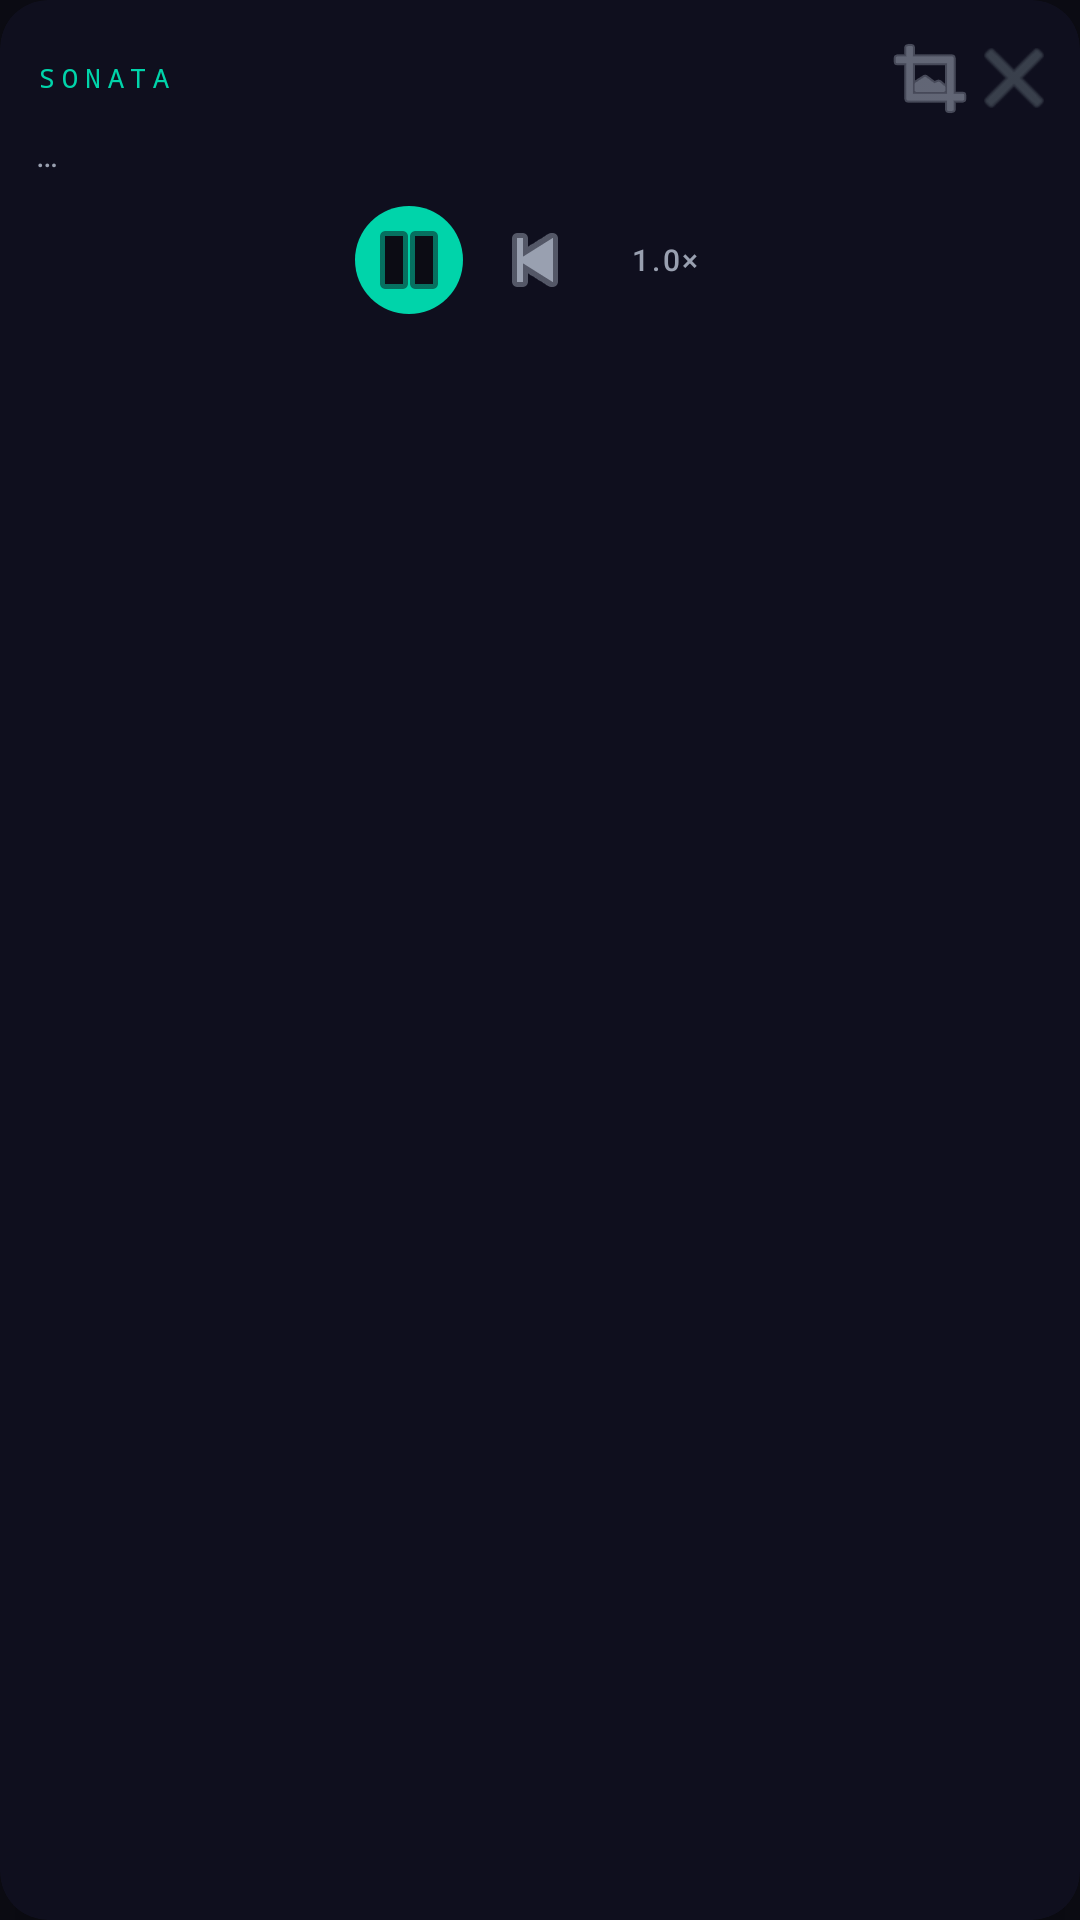

Write the Android layout XML for this screen, with the resource values it uses.
<!-- AndroidManifest.xml: application theme Theme.Sonata -->
<!-- res/layout/overlay_player.xml -->
<?xml version="1.0" encoding="utf-8"?>
<androidx.cardview.widget.CardView
    xmlns:android="http://schemas.android.com/apk/res/android"
    xmlns:app="http://schemas.android.com/apk/res-auto"
    android:layout_width="220dp"
    android:layout_height="wrap_content"
    app:cardBackgroundColor="@color/overlay_bg"
    app:cardCornerRadius="16dp"
    app:cardElevation="16dp">

    <LinearLayout
        android:layout_width="match_parent"
        android:layout_height="wrap_content"
        android:orientation="vertical"
        android:padding="12dp">

        
        <LinearLayout
            android:layout_width="match_parent"
            android:layout_height="wrap_content"
            android:orientation="horizontal"
            android:gravity="center_vertical"
            android:layout_marginBottom="4dp">

            <TextView
                android:id="@+id/tvLabel"
                android:layout_width="0dp"
                android:layout_height="wrap_content"
                android:layout_weight="1"
                android:text="SONATA"
                android:textColor="@color/accent_teal"
                android:textSize="9sp"
                android:letterSpacing="0.25"
                android:fontFamily="monospace" />
            <ImageButton
                android:id="@+id/btnCollapse"
                android:layout_width="28dp"
                android:layout_height="28dp"
                android:layout_marginEnd="4dp"
                android:src="@android:drawable/ic_menu_crop"
                android:background="?attr/selectableItemBackgroundBorderless"
                android:tint="@color/text_secondary"
                android:contentDescription="Collapse to bubble" />


            <ImageButton
                android:id="@+id/btnClose"
                android:layout_width="20dp"
                android:layout_height="20dp"
                android:src="@android:drawable/ic_menu_close_clear_cancel"
                android:background="?attr/selectableItemBackgroundBorderless"
                android:tint="@color/text_dim"
                android:contentDescription="Close" />
        </LinearLayout>

        
        <TextView
            android:id="@+id/tvPreview"
            android:layout_width="match_parent"
            android:layout_height="wrap_content"
            android:text="…"
            android:textColor="@color/text_secondary"
            android:textSize="11sp"
            android:maxLines="2"
            android:ellipsize="end"
            android:layout_marginBottom="10dp" />

        
        <LinearLayout
            android:layout_width="match_parent"
            android:layout_height="wrap_content"
            android:orientation="horizontal"
            android:gravity="center">

            <ImageButton
                android:id="@+id/btnPlayPause"
                android:layout_width="36dp"
                android:layout_height="36dp"
                android:layout_marginEnd="4dp"
                android:src="@android:drawable/ic_media_pause"
                android:background="@drawable/bg_play_btn"
                android:tint="@color/bg_dark"
                android:contentDescription="Play / Pause" />

            <ImageButton
                android:id="@+id/btnStop"
                android:layout_width="32dp"
                android:layout_height="32dp"
                android:layout_marginStart="4dp"
                android:layout_marginEnd="4dp"
                android:src="@android:drawable/ic_media_previous"
                android:background="?attr/selectableItemBackgroundBorderless"
                android:tint="@color/text_secondary"
                android:contentDescription="Stop" />

            <Button
                android:id="@+id/btnSpeed"
                style="@style/Widget.MaterialComponents.Button.OutlinedButton"
                android:layout_width="wrap_content"
                android:layout_height="28dp"
                android:layout_marginStart="4dp"
                android:text="1.0×"
                android:textSize="10sp"
                android:textColor="@color/text_secondary"
                android:strokeColor="@color/overlay_border"
                android:paddingStart="8dp"
                android:paddingEnd="8dp"
                android:minWidth="0dp"
                android:minHeight="0dp" />

        </LinearLayout>

    </LinearLayout>

</androidx.cardview.widget.CardView>
<!-- resources referenced by this layout -->
<resources>
  <color name="accent_teal">#00D4AA</color>
  <color name="bg_dark">#0C0C14</color>
  <color name="overlay_bg">#E0101020</color>
  <color name="overlay_border">#33FFFFFF</color>
  <color name="text_dim">#55606A</color>
  <color name="text_secondary">#99A0B0</color>
  <!-- drawable bg_play_btn (drawable) -->
  <?xml version="1.0" encoding="utf-8"?>
  <shape xmlns:android="http://schemas.android.com/apk/res/android"
      android:shape="oval">
      <solid android:color="@color/accent_teal" />
  </shape>
  <style name="Theme.Sonata" parent="Theme.MaterialComponents.DayNight.NoActionBar">
          <item name="colorPrimary">@color/accent_teal</item>
          <item name="colorPrimaryVariant">@color/bg_card</item>
          <item name="colorOnPrimary">@color/bg_dark</item>
          <item name="colorSecondary">@color/accent_teal</item>
          <item name="colorOnSecondary">@color/bg_dark</item>
          <item name="colorSurface">@color/bg_card</item>
          <item name="colorOnSurface">@color/text_primary</item>
          <item name="android:windowBackground">@color/bg_dark</item>
          <item name="android:statusBarColor">@color/bg_dark</item>
          <item name="android:navigationBarColor">@color/bg_dark</item>
          <item name="android:windowLightStatusBar">false</item>
          
          <item name="isLightTheme">false</item>
          <item name="android:textColorPrimary">@color/text_primary</item>
          <item name="android:textColorSecondary">@color/text_secondary</item>
          <item name="android:textColorHint">@color/text_dim</item>
          <item name="android:colorControlNormal">@color/text_secondary</item>
          <item name="android:colorControlActivated">@color/accent_teal</item>
          <item name="colorControlActivated">@color/accent_teal</item>
          <item name="android:colorAccent">@color/accent_teal</item>
      </style>
  <color name="bg_card">#12121E</color>
  <color name="text_primary">#E8E8E8</color>
</resources>
